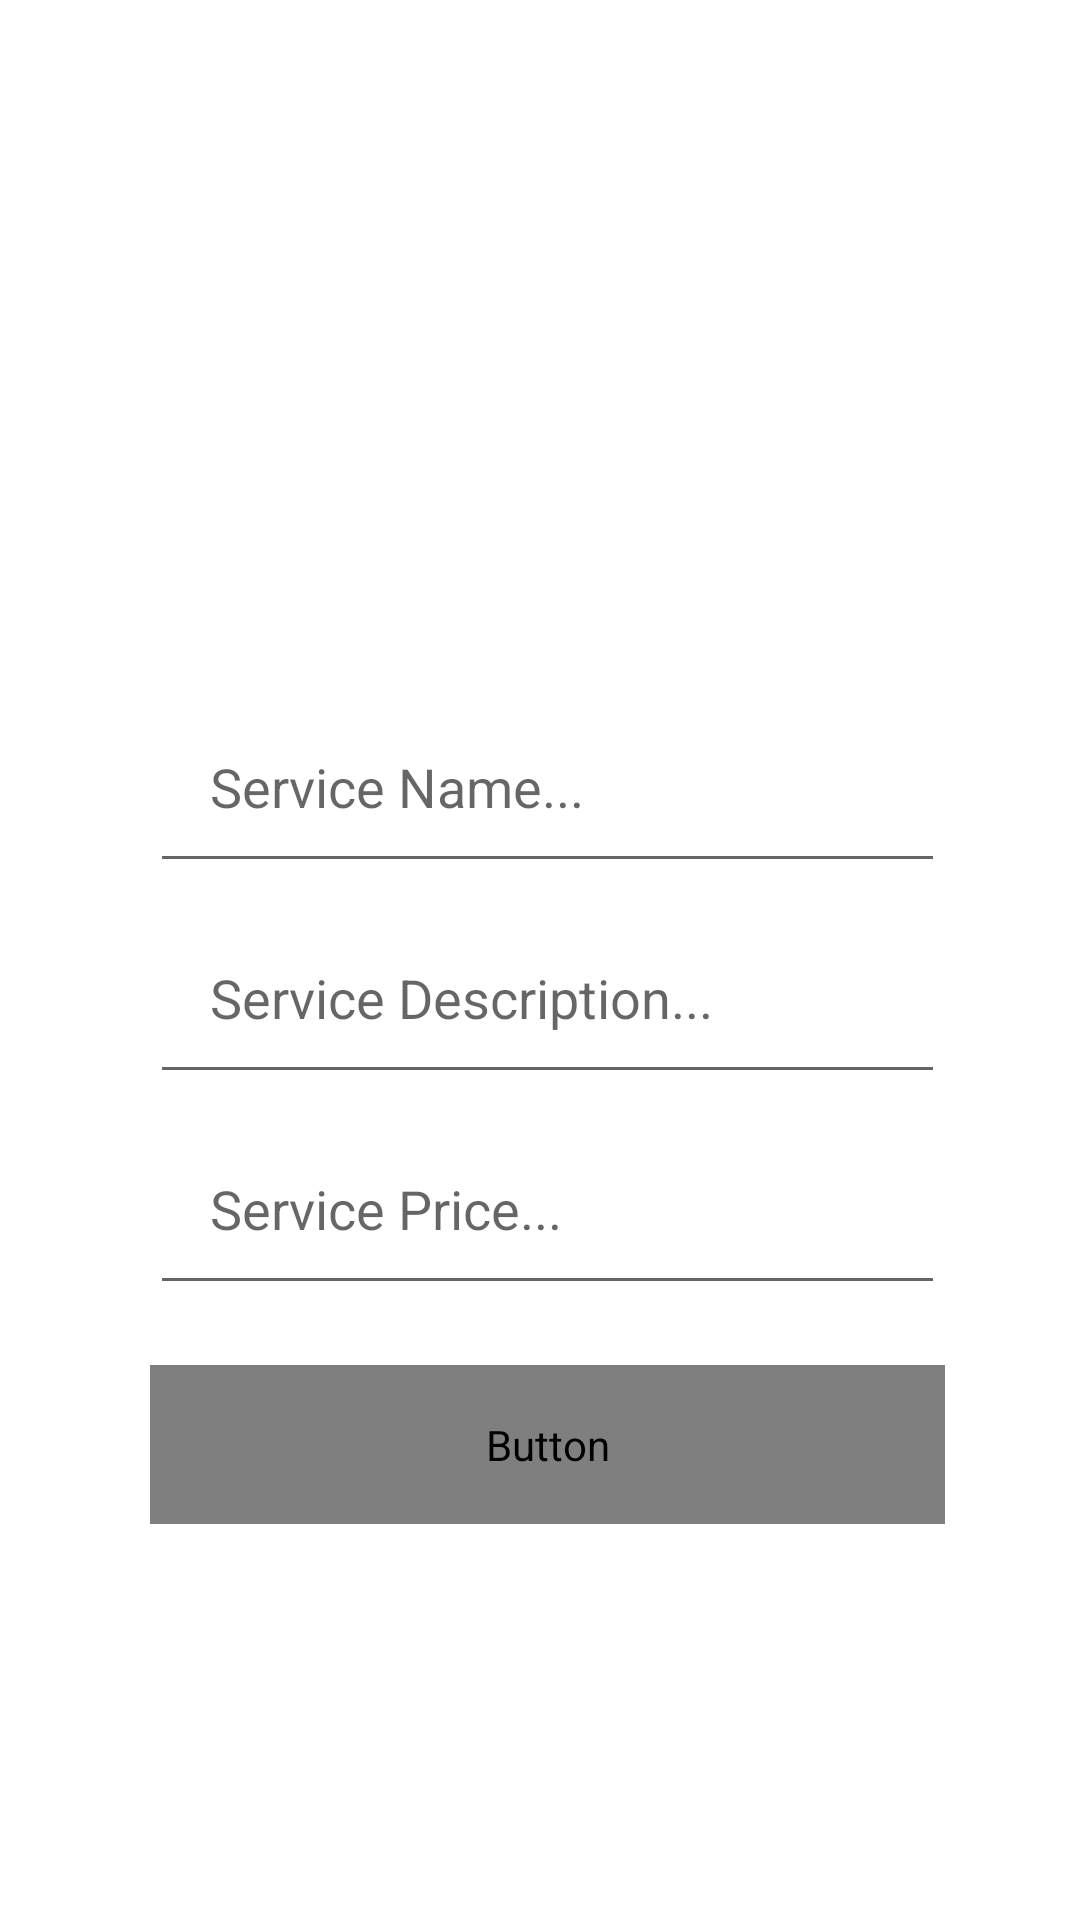

Produce the Android XML layout that renders to this screen, including the resource entries it uses.
<!-- AndroidManifest.xml: application theme Theme.MyFood -->
<!-- res/layout/activity_provider_add_service.xml -->
<?xml version="1.0" encoding="utf-8"?>
<RelativeLayout xmlns:android="http://schemas.android.com/apk/res/android"
    xmlns:app="http://schemas.android.com/apk/res-auto"
    xmlns:tools="http://schemas.android.com/tools"
    android:layout_width="match_parent"
    android:layout_height="match_parent"
    tools:context=".ProviderAddService">
    <ImageView
        android:id="@+id/select_service_image"
        android:layout_width="210dp"
        android:layout_height="200dp"
        android:cropToPadding="false"
        android:scaleType="centerCrop"
        android:src="@drawable/camera"
        android:layout_centerHorizontal="true"
        android:layout_marginTop="10dp"
        />

    <EditText
        android:id="@+id/service_name"
        android:layout_width="match_parent"
        android:layout_height="wrap_content"
        android:layout_below="@+id/select_service_image"
        android:inputType="textImeMultiLine"
        android:layout_marginTop="20dp"
        android:padding="20dp"
        android:hint="Service Name..."
        android:layout_marginLeft="50dp"
        android:layout_marginRight="45dp"
        />
    <EditText
        android:id="@+id/service_description"
        android:layout_width="match_parent"
        android:layout_height="wrap_content"
        android:layout_below="@+id/service_name"
        android:inputType="textImeMultiLine"
        android:layout_marginTop="6dp"
        android:padding="20dp"
        android:hint="Service Description..."
        android:layout_marginLeft="50dp"
        android:layout_marginRight="45dp"
        />

    <EditText
        android:id="@+id/service_price"
        android:layout_width="match_parent"
        android:layout_height="wrap_content"
        android:layout_below="@+id/service_description"
        android:inputType="textImeMultiLine"
        android:layout_marginTop="6dp"
        android:padding="20dp"
        android:hint="Service Price..."
        android:layout_marginLeft="50dp"
        android:layout_marginRight="45dp"
        />

    <Button
        android:id="@+id/add_new_service"
        android:layout_width="match_parent"
        android:layout_height="wrap_content"
        android:layout_below="@+id/service_price"
        android:layout_marginLeft="50dp"
        android:layout_marginTop="20dp"
        android:layout_marginRight="45dp"
        android:padding="17dp"
        android:text="Add Service"
        android:textAllCaps="false"
        android:textColor="@drawable/button_gradient_bg"
        android:textSize="18sp"
        tools:visibility="visible" />


</RelativeLayout>
<!-- resources referenced by this layout -->
<resources>
  <!-- drawable button_gradient_bg (drawable) -->
  <?xml version="1.0" encoding="utf-8"?>
  <shape xmlns:android="http://schemas.android.com/apk/res/android"
      android:dither="true"
      android:shape="rectangle"
      android:useLevel="true">
  
  
      <gradient
          android:angle="180"
          android:endColor="#1B0F29"
          android:startColor="@color/purple_200"
          android:type="linear" />
      <corners android:radius="50dp" />
      <stroke
          android:width="1dp"
          android:color="#f5f5f5" />
  </shape>
  <style name="Theme.MyFood" parent="Theme.MaterialComponents.DayNight.NoActionBar">
          
          <item name="colorPrimary">@color/purple_500</item>
          <item name="colorPrimaryVariant">#1B0F29</item>
          <item name="colorOnPrimary">@color/white</item>
          
          <item name="colorSecondary">@color/teal_200</item>
          <item name="colorSecondaryVariant">@color/teal_700</item>
          <item name="colorOnSecondary">@color/black</item>
          
          <item name="android:statusBarColor" tools:targetApi="l">?attr/colorPrimaryVariant</item>
          
      </style>
  <color name="purple_200">#FFBB86FC</color>
  <color name="purple_500">#FF6200EE</color>
  <color name="white">#FFFFFFFF</color>
  <color name="teal_200">#FF03DAC5</color>
  <color name="teal_700">#FF018786</color>
  <color name="black">#FF000000</color>
</resources>
